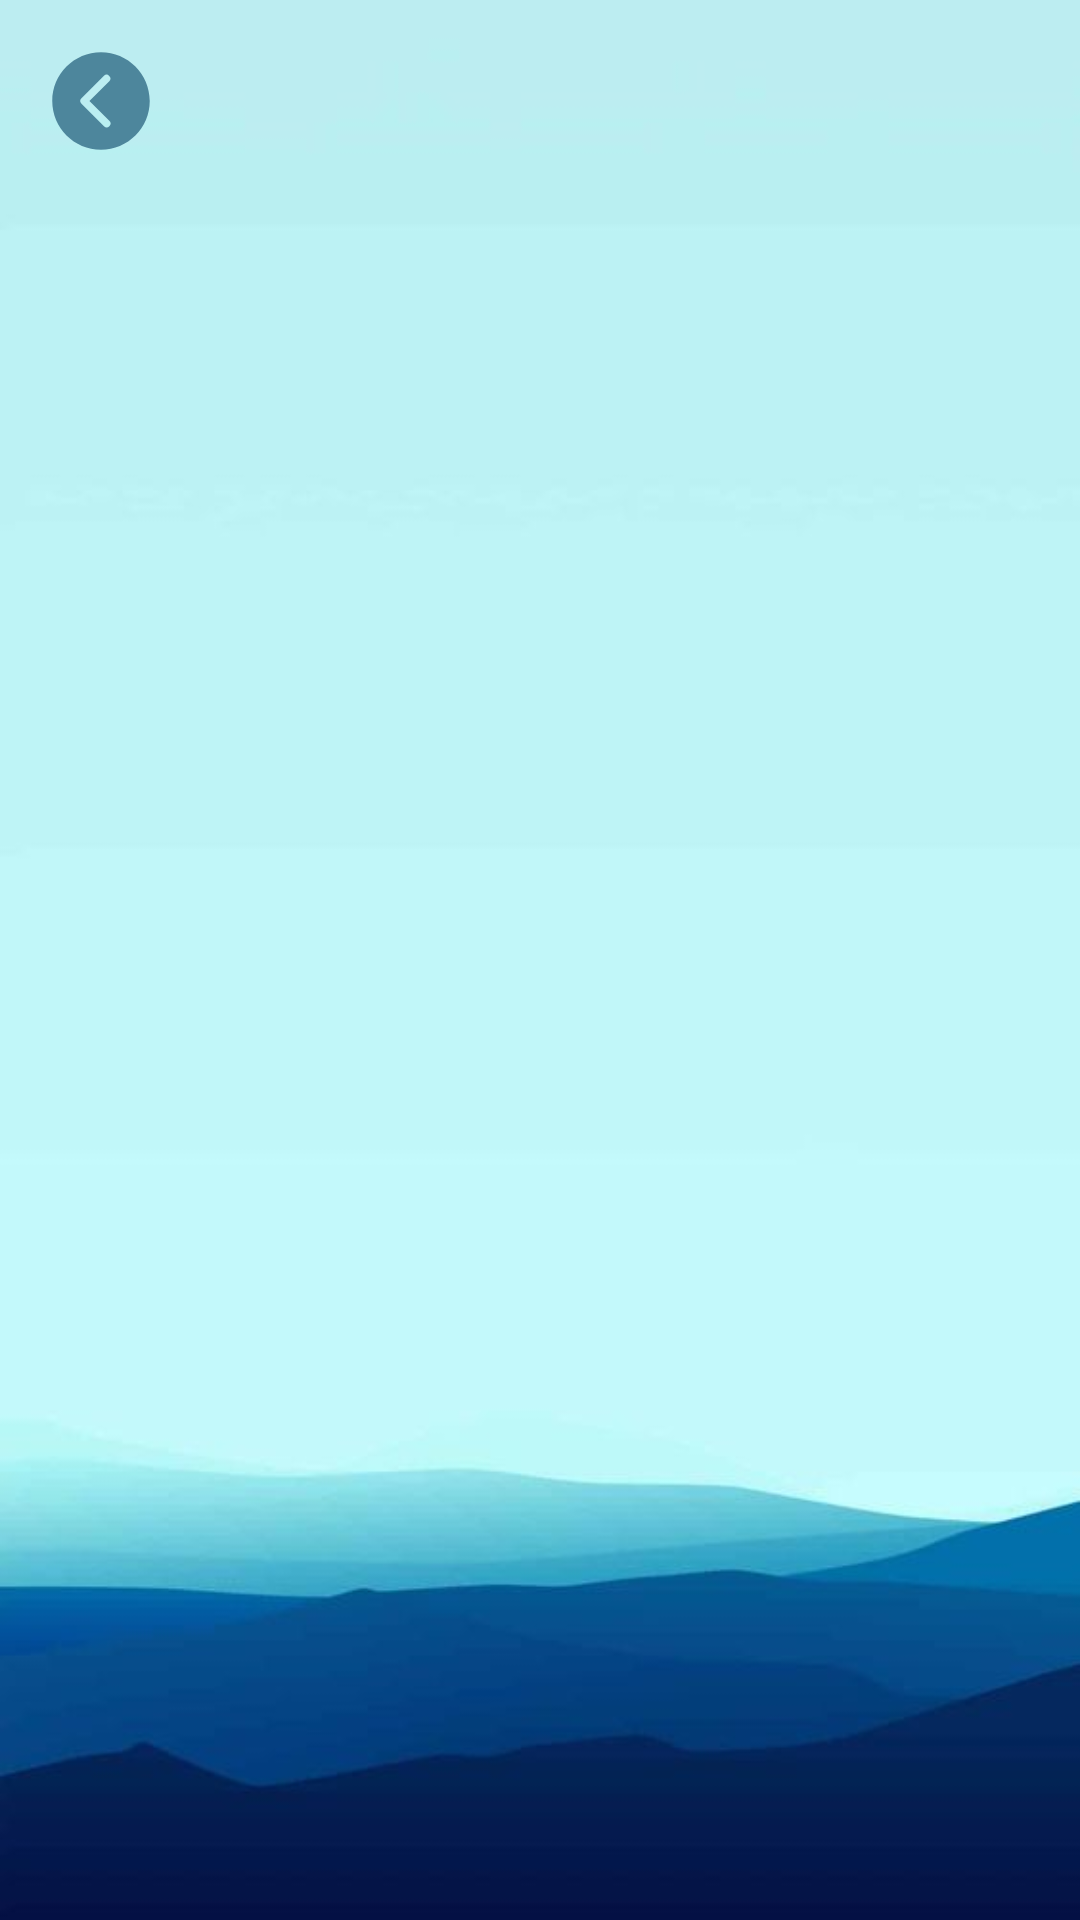

Write the Android layout XML for this screen, with the resource values it uses.
<!-- AndroidManifest.xml: application theme Base.Theme.TravelingApp -->
<!-- res/layout/activity_review_list.xml -->
<?xml version="1.0" encoding="utf-8"?>
<androidx.constraintlayout.widget.ConstraintLayout xmlns:android="http://schemas.android.com/apk/res/android"
    xmlns:app="http://schemas.android.com/apk/res-auto"
    xmlns:tools="http://schemas.android.com/tools"
    android:layout_width="match_parent"
    android:layout_height="match_parent"
    android:background="@drawable/fondo_mar"
    tools:context=".activities.ReviewListActivity">

    

    <ImageView
        android:id="@+id/imgAtras"
        android:layout_width="40dp"
        android:layout_height="40dp"
        android:layout_alignParentTop="true"
        android:background="@drawable/icon_back"
        android:backgroundTint="@color/blue_rackley"
        app:layout_constraintBottom_toBottomOf="parent"
        app:layout_constraintEnd_toEndOf="parent"
        app:layout_constraintHorizontal_bias="0.043"
        app:layout_constraintStart_toStartOf="parent"
        app:layout_constraintTop_toTopOf="parent"
        app:layout_constraintVertical_bias="0.023" />

    <ListView
        android:id="@+id/listViewReviews"
        android:layout_width="match_parent"
        android:layout_height="725dp"
        app:layout_constraintBottom_toBottomOf="parent"
        app:layout_constraintEnd_toEndOf="parent"
        app:layout_constraintStart_toStartOf="parent"
        app:layout_constraintTop_toBottomOf="@+id/imgAtras" />

</androidx.constraintlayout.widget.ConstraintLayout>
<!-- resources referenced by this layout -->
<resources>
  <color name="blue_rackley">#4D869C</color>
  <!-- drawable fondo_mar: jpg bitmap (drawable, 11315 bytes) -->
  <!-- drawable icon_back (drawable) -->
  <vector android:height="48dp" android:viewportHeight="512"
      android:viewportWidth="512" android:width="48dp" xmlns:android="http://schemas.android.com/apk/res/android">
      <path android:fillColor="#FF000000" android:pathData="M256,48C141.13,48 48,141.13 48,256s93.13,208 208,208 208,-93.13 208,-208S370.87,48 256,48ZM291.31,340.69a16,16 0,1 1,-22.62 22.62l-96,-96a16,16 0,0 1,0 -22.62l96,-96a16,16 0,0 1,22.62 22.62L206.63,256Z"/>
  </vector>
  <style name="Base.Theme.TravelingApp" parent="Theme.AppCompat.DayNight.NoActionBar">
          
          
      </style>
</resources>
